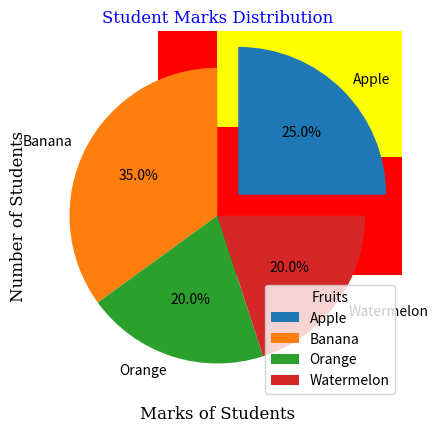

Write the Python code that produced this figure.
# --------------------------------------------
# Topic 3: Matplotlib Visualization
# --------------------------------------------

import matplotlib.pyplot as plt
import numpy as np

# --------------------------------------------
# Line Plot
# --------------------------------------------
xpoint = np.array([1, 3])
ypoint = np.array([2, 4])

plt.plot(xpoint, ypoint)
plt.title("Simple Line Plot")
plt.xlabel("X-axis")
plt.ylabel("Y-axis")
plt.grid(True)
plt.show()

# --------------------------------------------
# Line Plot: CGPA vs Package
# --------------------------------------------
cgpa = np.array([6, 6.8, 7, 7.5, 8, 8.4, 8.8, 9, 9.5, 10])
package = np.array([4, 5.2, 5.5, 6, 6.5, 7, 7.5, 8, 8.5, 9])

font1 = {'family':'serif', 'color':'blue', 'size':18}
font2 = {'family':'serif', 'color':'black', 'size':12}

plt.plot(cgpa, package, "*-", markersize=10, markeredgecolor="orange", linewidth=2)
plt.xlabel("CGPA", fontdict=font2)
plt.ylabel("Package (LPA)", fontdict=font2)
plt.title("CGPA vs PACKAGE", fontdict=font1)
plt.grid(True)
plt.show()

# --------------------------------------------
# Bar Plot
# --------------------------------------------
fruit = np.array(["Apple", "Banana", "Orange", "Watermelon"])
fruit_number = np.array([100, 80, 120, 50])
color = ["red", "yellow", "orange", "green"]

plt.bar(fruit, fruit_number, color=color)
plt.title("Fruit Quantity Bar Chart")
plt.show()

# Horizontal Bar Plot
plt.barh(fruit, fruit_number, color=color)
plt.title("Fruit Quantity Horizontal Bar Chart")
plt.show()

# --------------------------------------------
# Pie Chart
# --------------------------------------------
x = np.array([25, 35, 20, 20])
my_labels = np.array(["Apple", "Banana", "Orange", "Watermelon"])
my_explode = [0.2, 0, 0, 0]

plt.pie(x, labels=my_labels, explode=my_explode, autopct='%1.1f%%')
plt.title("Fruit Distribution")
plt.legend(title="Fruits")
plt.show()

# --------------------------------------------
# Scatter Plot
# --------------------------------------------
x_scatter = np.array([1, 2, 3, 4, 5, 6, 7, 8])
y_scatter = np.array([200, 180, 160, 150, 130, 120, 110, 100])

plt.scatter(x_scatter, y_scatter)
plt.xlabel("Age of Car (Years)")
plt.ylabel("Speed (km/hr)")
plt.title("Car Age vs Speed Scatter Plot")
plt.grid(True)
plt.show()

# --------------------------------------------
# Histogram
# --------------------------------------------
marks = np.random.randint(40, 100, 200)
plt.hist(marks, bins=10)
plt.xlabel("Marks of Students")
plt.ylabel("Number of Students")
plt.title("Student Marks Distribution")
plt.grid(True)
plt.show()
